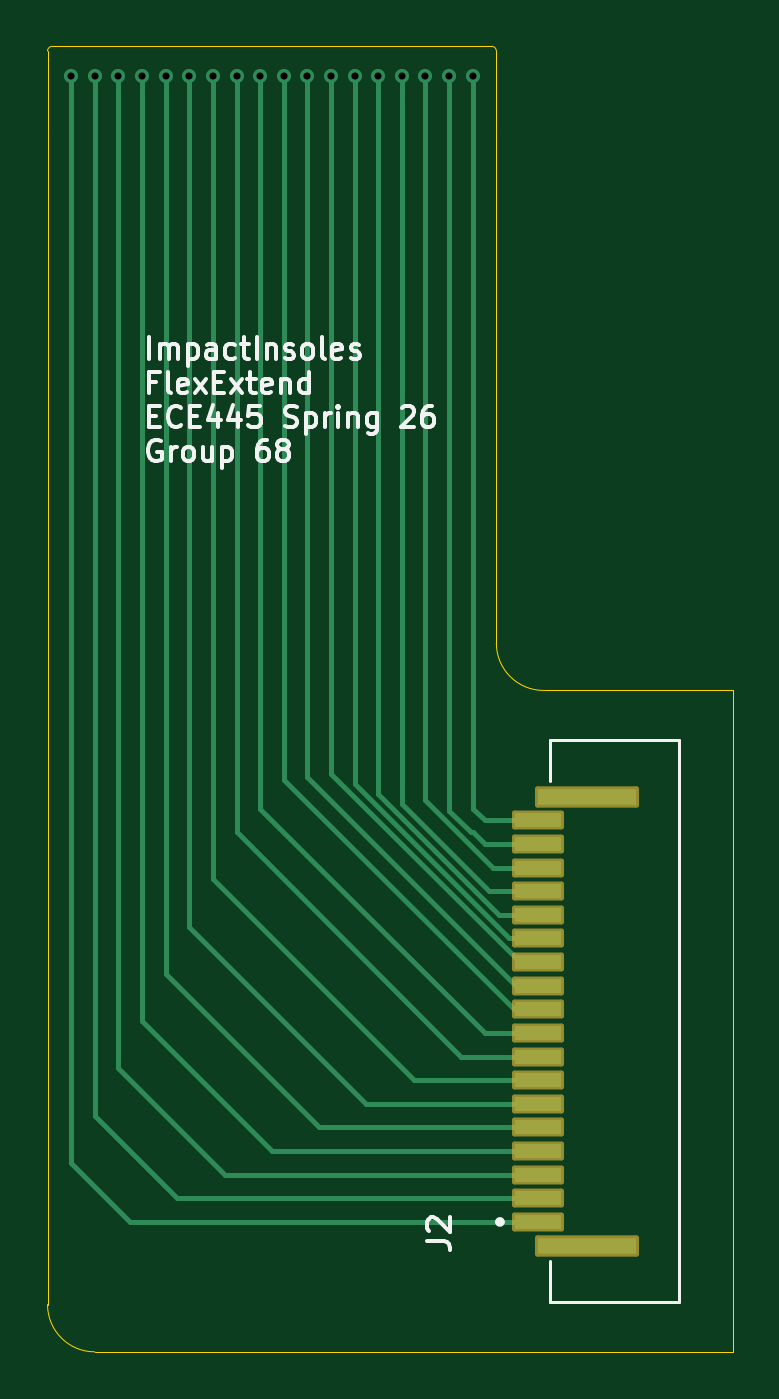
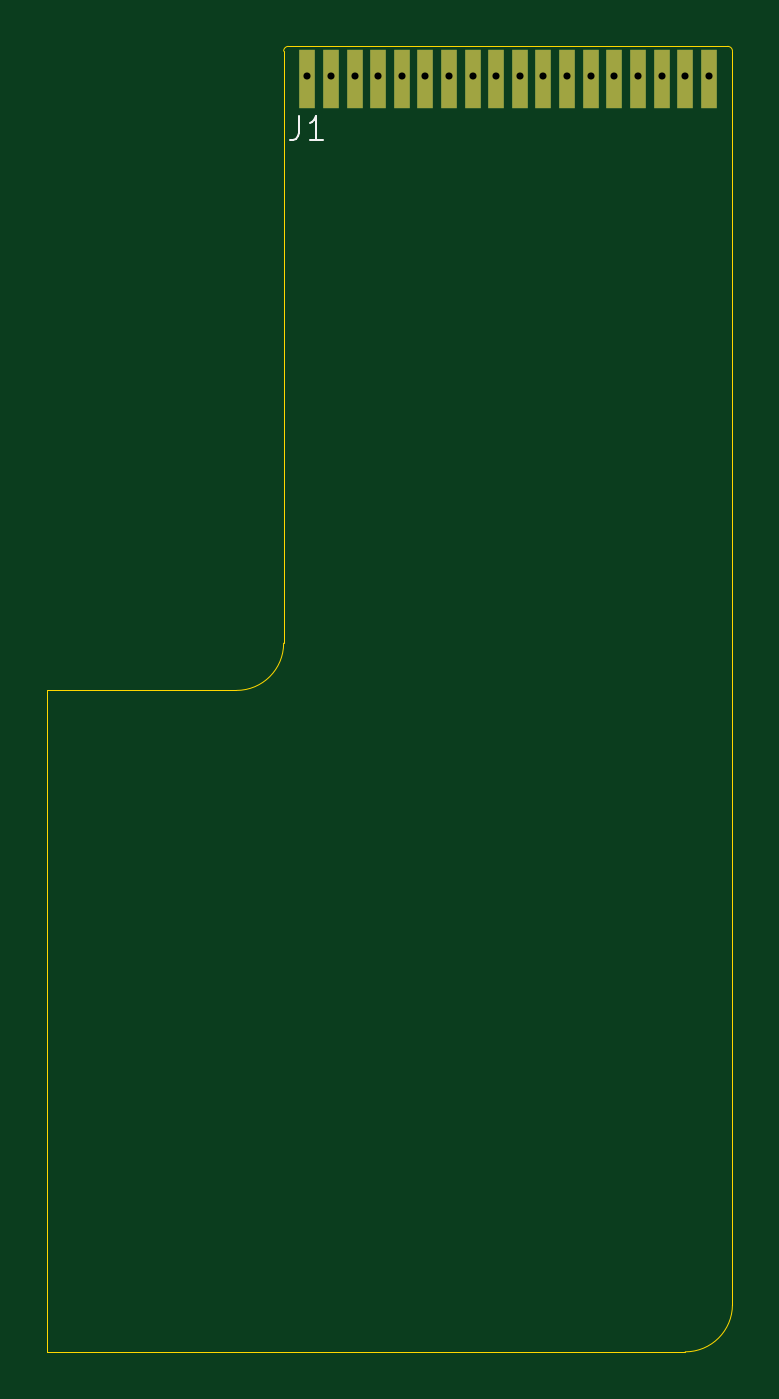
Circuit board: 11 layer files. Board 29.0 x 55.3 mm.
- bottom_copper: RAFlexExt-B_Cu.gbl (2701 bytes)
- bottom_mask: RAFlexExt-B_Mask.gbs (957 bytes)
- paste: RAFlexExt-B_Paste.gbp (952 bytes)
- bottom_silk: RAFlexExt-B_Silkscreen.gbo (977 bytes)
- outline: RAFlexExt-Edge_Cuts.gm1 (1211 bytes)
- top_copper: RAFlexExt-F_Cu.gtl (6264 bytes)
- top_mask: RAFlexExt-F_Mask.gts (1759 bytes)
- paste: RAFlexExt-F_Paste.gtp (1055 bytes)
- top_silk: RAFlexExt-F_Silkscreen.gto (23559 bytes)
- drill: RAFlexExt-NPTH.drl (269 bytes)
- drill: RAFlexExt-PTH.drl (589 bytes)

=== bottom_copper: RAFlexExt-B_Cu.gbl ===
%TF.GenerationSoftware,KiCad,Pcbnew,9.0.7*%
%TF.CreationDate,2026-03-30T20:53:19-05:00*%
%TF.ProjectId,RAFlexExt,5241466c-6578-4457-9874-2e6b69636164,rev?*%
%TF.SameCoordinates,Original*%
%TF.FileFunction,Copper,L2,Bot*%
%TF.FilePolarity,Positive*%
%FSLAX46Y46*%
G04 Gerber Fmt 4.6, Leading zero omitted, Abs format (unit mm)*
G04 Created by KiCad (PCBNEW 9.0.7) date 2026-03-30 20:53:19*
%MOMM*%
%LPD*%
G01*
G04 APERTURE LIST*
%TA.AperFunction,SMDPad,CuDef*%
%ADD10R,0.700000X2.470000*%
%TD*%
%TA.AperFunction,ViaPad*%
%ADD11C,0.600000*%
%TD*%
G04 APERTURE END LIST*
D10*
%TO.P,J1,1,Pin_1*%
%TO.N,Net-(J1-Pin_1)*%
X151000000Y-76692100D03*
%TO.P,J1,2,Pin_2*%
%TO.N,Net-(J1-Pin_2)*%
X150000000Y-76692100D03*
%TO.P,J1,3,Pin_3*%
%TO.N,Net-(J1-Pin_3)*%
X149000000Y-76692100D03*
%TO.P,J1,4,Pin_4*%
%TO.N,Net-(J1-Pin_4)*%
X148000000Y-76692100D03*
%TO.P,J1,5,Pin_5*%
%TO.N,Net-(J1-Pin_5)*%
X147000000Y-76692100D03*
%TO.P,J1,6,Pin_6*%
%TO.N,Net-(J1-Pin_6)*%
X146000000Y-76692100D03*
%TO.P,J1,7,Pin_7*%
%TO.N,Net-(J1-Pin_7)*%
X145000000Y-76692100D03*
%TO.P,J1,8,Pin_8*%
%TO.N,Net-(J1-Pin_8)*%
X144000000Y-76692100D03*
%TO.P,J1,9,Pin_9*%
%TO.N,Net-(J1-Pin_9)*%
X143000000Y-76692100D03*
%TO.P,J1,10,Pin_10*%
%TO.N,Net-(J1-Pin_10)*%
X142000000Y-76692100D03*
%TO.P,J1,11,Pin_11*%
%TO.N,Net-(J1-Pin_11)*%
X141000000Y-76692100D03*
%TO.P,J1,12,Pin_12*%
%TO.N,Net-(J1-Pin_12)*%
X140000000Y-76692100D03*
%TO.P,J1,13,Pin_13*%
%TO.N,Net-(J1-Pin_13)*%
X139000000Y-76692100D03*
%TO.P,J1,14,Pin_14*%
%TO.N,Net-(J1-Pin_14)*%
X138000000Y-76692100D03*
%TO.P,J1,15,Pin_15*%
%TO.N,Net-(J1-Pin_15)*%
X137000000Y-76692100D03*
%TO.P,J1,16,Pin_16*%
%TO.N,Net-(J1-Pin_16)*%
X136000000Y-76692100D03*
%TO.P,J1,17,Pin_17*%
%TO.N,Net-(J1-Pin_17)*%
X135000000Y-76692100D03*
%TO.P,J1,18,Pin_18*%
%TO.N,Net-(J1-Pin_18)*%
X134000000Y-76692100D03*
%TD*%
D11*
%TO.N,Net-(J1-Pin_5)*%
X147000000Y-76592100D03*
%TO.N,Net-(J1-Pin_15)*%
X137000000Y-76592100D03*
%TO.N,Net-(J1-Pin_18)*%
X134000000Y-76592100D03*
%TO.N,Net-(J1-Pin_1)*%
X151000000Y-76592100D03*
%TO.N,Net-(J1-Pin_6)*%
X146000000Y-76592100D03*
%TO.N,Net-(J1-Pin_9)*%
X143000000Y-76592100D03*
%TO.N,Net-(J1-Pin_3)*%
X149000000Y-76592100D03*
%TO.N,Net-(J1-Pin_13)*%
X139000000Y-76592100D03*
%TO.N,Net-(J1-Pin_2)*%
X150000000Y-76592100D03*
%TO.N,Net-(J1-Pin_4)*%
X148000000Y-76592100D03*
%TO.N,Net-(J1-Pin_8)*%
X144000000Y-76592100D03*
%TO.N,Net-(J1-Pin_17)*%
X135000000Y-76592100D03*
%TO.N,Net-(J1-Pin_16)*%
X136000000Y-76592100D03*
%TO.N,Net-(J1-Pin_10)*%
X142000000Y-76592100D03*
%TO.N,Net-(J1-Pin_7)*%
X145000000Y-76592100D03*
%TO.N,Net-(J1-Pin_14)*%
X138000000Y-76592100D03*
%TO.N,Net-(J1-Pin_11)*%
X141000000Y-76592100D03*
%TO.N,Net-(J1-Pin_12)*%
X140000000Y-76592100D03*
%TD*%
M02*

=== bottom_mask: RAFlexExt-B_Mask.gbs ===
%TF.GenerationSoftware,KiCad,Pcbnew,9.0.7*%
%TF.CreationDate,2026-03-30T20:53:20-05:00*%
%TF.ProjectId,RAFlexExt,5241466c-6578-4457-9874-2e6b69636164,rev?*%
%TF.SameCoordinates,Original*%
%TF.FileFunction,Soldermask,Bot*%
%TF.FilePolarity,Negative*%
%FSLAX46Y46*%
G04 Gerber Fmt 4.6, Leading zero omitted, Abs format (unit mm)*
G04 Created by KiCad (PCBNEW 9.0.7) date 2026-03-30 20:53:20*
%MOMM*%
%LPD*%
G01*
G04 APERTURE LIST*
%ADD10R,0.700000X2.470000*%
G04 APERTURE END LIST*
D10*
%TO.C,J1*%
X151000000Y-76692100D03*
X150000000Y-76692100D03*
X149000000Y-76692100D03*
X148000000Y-76692100D03*
X147000000Y-76692100D03*
X146000000Y-76692100D03*
X145000000Y-76692100D03*
X144000000Y-76692100D03*
X143000000Y-76692100D03*
X142000000Y-76692100D03*
X141000000Y-76692100D03*
X140000000Y-76692100D03*
X139000000Y-76692100D03*
X138000000Y-76692100D03*
X137000000Y-76692100D03*
X136000000Y-76692100D03*
X135000000Y-76692100D03*
X134000000Y-76692100D03*
%TD*%
M02*

=== paste: RAFlexExt-B_Paste.gbp ===
%TF.GenerationSoftware,KiCad,Pcbnew,9.0.7*%
%TF.CreationDate,2026-03-30T20:53:19-05:00*%
%TF.ProjectId,RAFlexExt,5241466c-6578-4457-9874-2e6b69636164,rev?*%
%TF.SameCoordinates,Original*%
%TF.FileFunction,Paste,Bot*%
%TF.FilePolarity,Positive*%
%FSLAX46Y46*%
G04 Gerber Fmt 4.6, Leading zero omitted, Abs format (unit mm)*
G04 Created by KiCad (PCBNEW 9.0.7) date 2026-03-30 20:53:19*
%MOMM*%
%LPD*%
G01*
G04 APERTURE LIST*
%ADD10R,0.700000X2.470000*%
G04 APERTURE END LIST*
D10*
%TO.C,J1*%
X151000000Y-76692100D03*
X150000000Y-76692100D03*
X149000000Y-76692100D03*
X148000000Y-76692100D03*
X147000000Y-76692100D03*
X146000000Y-76692100D03*
X145000000Y-76692100D03*
X144000000Y-76692100D03*
X143000000Y-76692100D03*
X142000000Y-76692100D03*
X141000000Y-76692100D03*
X140000000Y-76692100D03*
X139000000Y-76692100D03*
X138000000Y-76692100D03*
X137000000Y-76692100D03*
X136000000Y-76692100D03*
X135000000Y-76692100D03*
X134000000Y-76692100D03*
%TD*%
M02*

=== bottom_silk: RAFlexExt-B_Silkscreen.gbo ===
%TF.GenerationSoftware,KiCad,Pcbnew,9.0.7*%
%TF.CreationDate,2026-03-30T20:53:20-05:00*%
%TF.ProjectId,RAFlexExt,5241466c-6578-4457-9874-2e6b69636164,rev?*%
%TF.SameCoordinates,Original*%
%TF.FileFunction,Legend,Bot*%
%TF.FilePolarity,Positive*%
%FSLAX46Y46*%
G04 Gerber Fmt 4.6, Leading zero omitted, Abs format (unit mm)*
G04 Created by KiCad (PCBNEW 9.0.7) date 2026-03-30 20:53:20*
%MOMM*%
%LPD*%
G01*
G04 APERTURE LIST*
%ADD10C,0.100000*%
G04 APERTURE END LIST*
D10*
X151333333Y-78284519D02*
X151333333Y-78998804D01*
X151333333Y-78998804D02*
X151380952Y-79141661D01*
X151380952Y-79141661D02*
X151476190Y-79236900D01*
X151476190Y-79236900D02*
X151619047Y-79284519D01*
X151619047Y-79284519D02*
X151714285Y-79284519D01*
X150333333Y-79284519D02*
X150904761Y-79284519D01*
X150619047Y-79284519D02*
X150619047Y-78284519D01*
X150619047Y-78284519D02*
X150714285Y-78427376D01*
X150714285Y-78427376D02*
X150809523Y-78522614D01*
X150809523Y-78522614D02*
X150904761Y-78570233D01*
M02*

=== outline: RAFlexExt-Edge_Cuts.gm1 ===
%TF.GenerationSoftware,KiCad,Pcbnew,9.0.7*%
%TF.CreationDate,2026-03-30T20:53:20-05:00*%
%TF.ProjectId,RAFlexExt,5241466c-6578-4457-9874-2e6b69636164,rev?*%
%TF.SameCoordinates,Original*%
%TF.FileFunction,Profile,NP*%
%FSLAX46Y46*%
G04 Gerber Fmt 4.6, Leading zero omitted, Abs format (unit mm)*
G04 Created by KiCad (PCBNEW 9.0.7) date 2026-03-30 20:53:20*
%MOMM*%
%LPD*%
G01*
G04 APERTURE LIST*
%TA.AperFunction,Profile*%
%ADD10C,0.050000*%
%TD*%
G04 APERTURE END LIST*
D10*
X133000000Y-78827100D02*
X133000000Y-128592100D01*
X154000000Y-102592100D02*
X162000000Y-102592100D01*
X154000000Y-102592100D02*
G75*
G02*
X152000000Y-100592100I0J2000000D01*
G01*
X135000000Y-130592100D02*
X162000000Y-130592100D01*
X135000000Y-130592100D02*
G75*
G02*
X133000000Y-128592100I0J2000000D01*
G01*
X162000000Y-102592100D02*
X162000000Y-130592100D01*
X152000000Y-78827100D02*
X152000000Y-100592100D01*
%TO.C,J1*%
X133000000Y-78827100D02*
X133000000Y-75527100D01*
X151800000Y-75327100D02*
X133200000Y-75327100D01*
X152000000Y-78827100D02*
X152000000Y-75527100D01*
X133000000Y-75527100D02*
G75*
G02*
X133200000Y-75327100I200000J0D01*
G01*
X151800000Y-75327100D02*
G75*
G02*
X152000000Y-75527100I-1J-200001D01*
G01*
%TD*%
M02*

=== top_copper: RAFlexExt-F_Cu.gtl (6264 bytes, source omitted) ===
=== top_mask: RAFlexExt-F_Mask.gts (1759 bytes, source withheld) ===
=== paste: RAFlexExt-F_Paste.gtp ===
%TF.GenerationSoftware,KiCad,Pcbnew,9.0.7*%
%TF.CreationDate,2026-03-30T20:53:19-05:00*%
%TF.ProjectId,RAFlexExt,5241466c-6578-4457-9874-2e6b69636164,rev?*%
%TF.SameCoordinates,Original*%
%TF.FileFunction,Paste,Top*%
%TF.FilePolarity,Positive*%
%FSLAX46Y46*%
G04 Gerber Fmt 4.6, Leading zero omitted, Abs format (unit mm)*
G04 Created by KiCad (PCBNEW 9.0.7) date 2026-03-30 20:53:19*
%MOMM*%
%LPD*%
G01*
G04 APERTURE LIST*
%ADD10R,2.000000X0.600000*%
%ADD11R,4.200000X0.700000*%
G04 APERTURE END LIST*
D10*
%TO.C,J2*%
X153750000Y-125092100D03*
X153750000Y-124092100D03*
X153750000Y-123092100D03*
X153750000Y-122092100D03*
X153750000Y-121092100D03*
X153750000Y-120092100D03*
X153750000Y-119092100D03*
X153750000Y-118092100D03*
X153750000Y-117092100D03*
X153750000Y-116092100D03*
X153750000Y-115092100D03*
X153750000Y-114092100D03*
X153750000Y-113092100D03*
X153750000Y-112092100D03*
X153750000Y-111092100D03*
X153750000Y-110092100D03*
X153750000Y-109092100D03*
X153750000Y-108092100D03*
D11*
X155850000Y-126092100D03*
X155850000Y-107092100D03*
%TD*%
M02*

=== top_silk: RAFlexExt-F_Silkscreen.gto (23559 bytes, source omitted) ===
=== drill: RAFlexExt-NPTH.drl ===
M48
; DRILL file {KiCad 9.0.7} date 2026-03-30T20:53:31-0500
; FORMAT={-:-/ absolute / metric / decimal}
; #@! TF.CreationDate,2026-03-30T20:53:31-05:00
; #@! TF.GenerationSoftware,Kicad,Pcbnew,9.0.7
; #@! TF.FileFunction,NonPlated,1,2,NPTH
FMAT,2
METRIC
%
G90
G05
M30

=== drill: RAFlexExt-PTH.drl ===
M48
; DRILL file {KiCad 9.0.7} date 2026-03-30T20:53:31-0500
; FORMAT={-:-/ absolute / metric / decimal}
; #@! TF.CreationDate,2026-03-30T20:53:31-05:00
; #@! TF.GenerationSoftware,Kicad,Pcbnew,9.0.7
; #@! TF.FileFunction,Plated,1,2,PTH
FMAT,2
METRIC
; #@! TA.AperFunction,Plated,PTH,ViaDrill
T1C0.300
%
G90
G05
T1
X134.0Y-76.592
X135.0Y-76.592
X136.0Y-76.592
X137.0Y-76.592
X138.0Y-76.592
X139.0Y-76.592
X140.0Y-76.592
X141.0Y-76.592
X142.0Y-76.592
X143.0Y-76.592
X144.0Y-76.592
X145.0Y-76.592
X146.0Y-76.592
X147.0Y-76.592
X148.0Y-76.592
X149.0Y-76.592
X150.0Y-76.592
X151.0Y-76.592
M30
